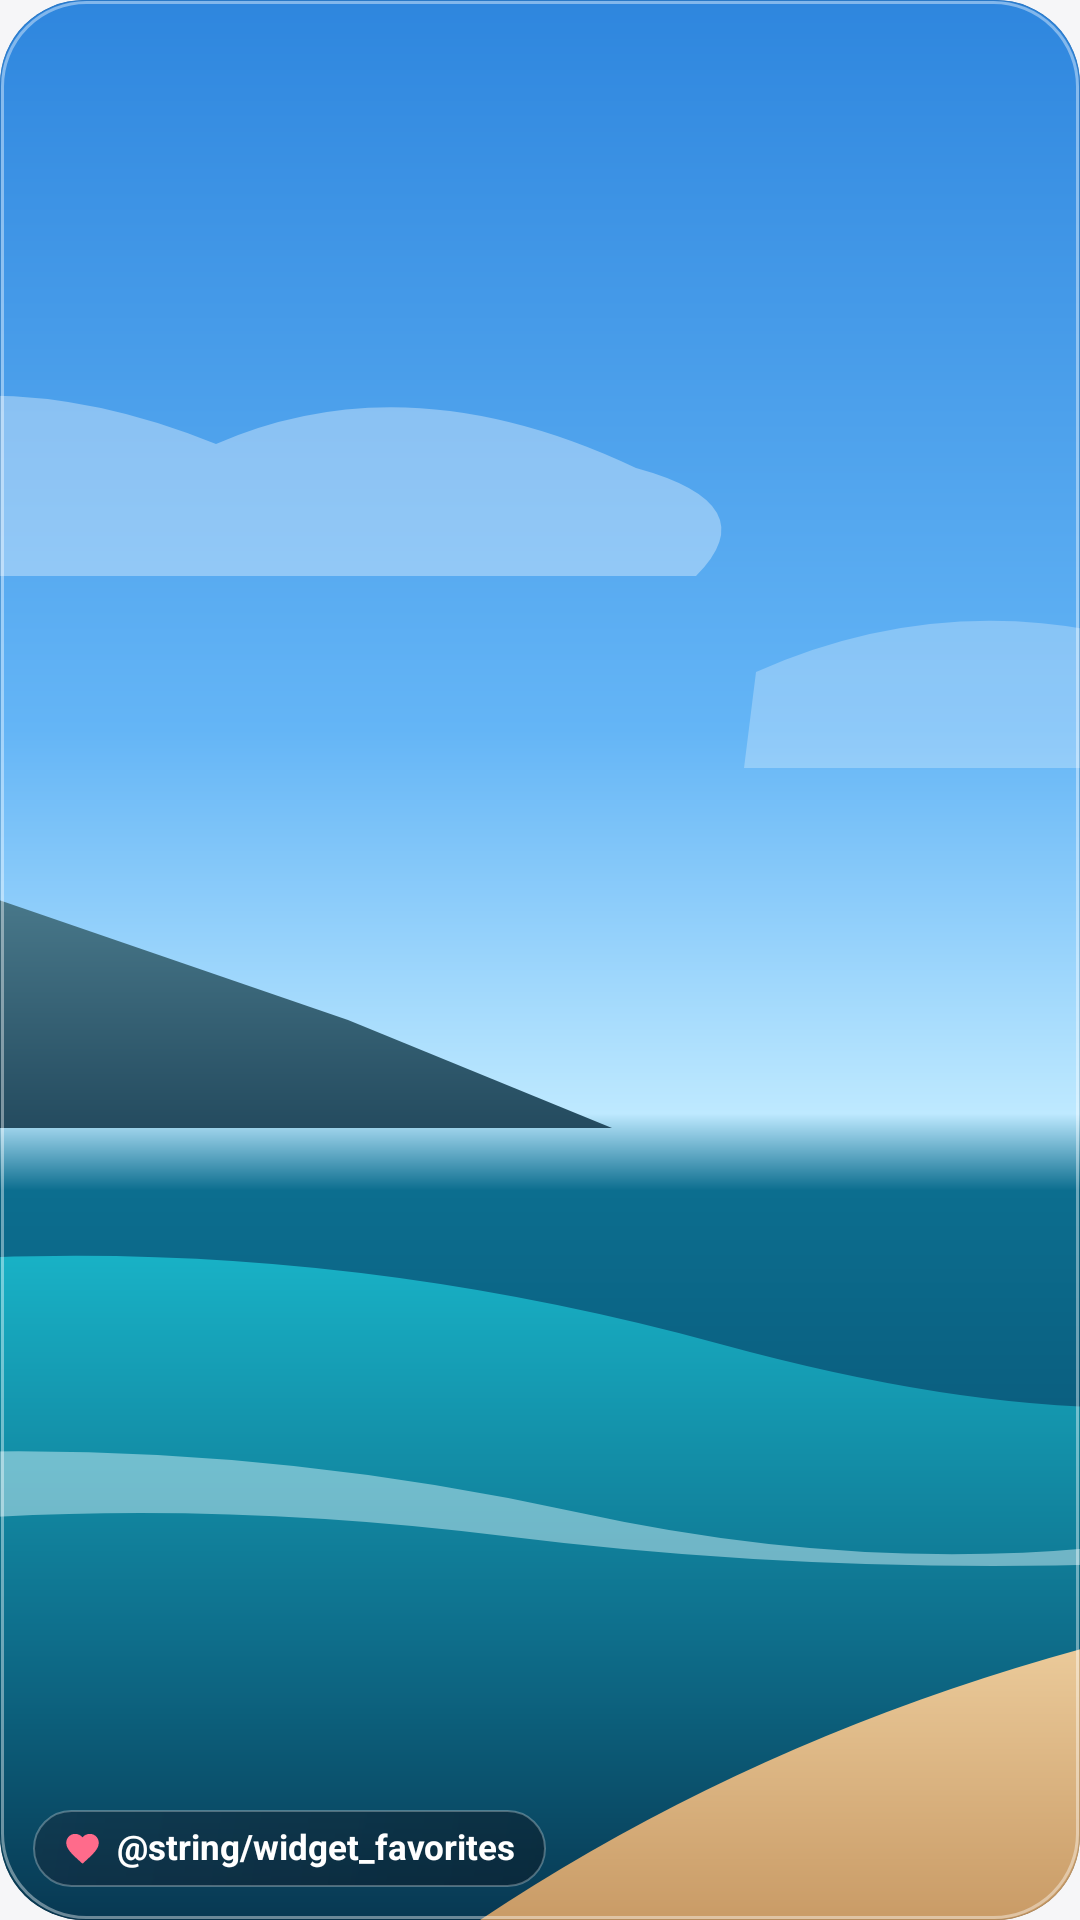

Android layout source for this screen:
<!-- AndroidManifest.xml: application theme Theme.LuminaGallery -->
<!-- res/layout/widget_preview_favorites.xml -->
<?xml version="1.0" encoding="utf-8"?>
<FrameLayout xmlns:android="http://schemas.android.com/apk/res/android"
    android:layout_width="match_parent"
    android:layout_height="match_parent"
    android:background="@drawable/widget_bg_rounded"
    android:clipToOutline="true"
    android:foreground="@drawable/widget_glass_edge">

    <ImageView
        android:layout_width="match_parent"
        android:layout_height="match_parent"
        android:contentDescription="@string/widget_favorites"
        android:scaleType="centerCrop"
        android:src="@drawable/widget_art_ocean_waves" />

    <LinearLayout
        android:layout_width="wrap_content"
        android:layout_height="wrap_content"
        android:layout_gravity="bottom|start"
        android:layout_margin="11dp"
        android:background="@drawable/widget_glass_pill"
        android:gravity="center_vertical"
        android:orientation="horizontal"
        android:paddingHorizontal="10dp"
        android:paddingVertical="6dp">

        <ImageView
            android:layout_width="13dp"
            android:layout_height="13dp"
            android:layout_marginEnd="5dp"
            android:contentDescription="@string/widget_favorites"
            android:src="@drawable/ic_widget_heart" />

        <TextView
            android:layout_width="wrap_content"
            android:layout_height="wrap_content"
            android:includeFontPadding="false"
            android:maxLines="1"
            android:text="@string/widget_favorites"
            android:textColor="#FFFFFF"
            android:textSize="11.5sp"
            android:textStyle="bold" />
    </LinearLayout>

</FrameLayout>
<!-- resources referenced by this layout -->
<resources>
  <!-- drawable ic_widget_heart (drawable) -->
  <?xml version="1.0" encoding="utf-8"?>
  <vector xmlns:android="http://schemas.android.com/apk/res/android"
      android:width="16dp"
      android:height="16dp"
      android:viewportWidth="24"
      android:viewportHeight="24">
      <path
          android:fillColor="#FF6B8B"
          android:pathData="M12,21.35l-1.45,-1.32C5.4,15.36 2,12.28 2,8.5 2,5.42 4.42,3 7.5,3c1.74,0 3.41,0.81 4.5,2.09C13.09,3.81 14.76,3 16.5,3 19.58,3 22,5.42 22,8.5c0,3.78 -3.4,6.86 -8.55,11.54L12,21.35z" />
  </vector>
  <!-- drawable widget_art_ocean_waves: vector/xml drawable (drawable, 3062 chars, omitted) -->
  <!-- drawable widget_bg_rounded (drawable) -->
  <?xml version="1.0" encoding="utf-8"?>
  <shape xmlns:android="http://schemas.android.com/apk/res/android"
      android:shape="rectangle">
      <corners android:radius="@dimen/widget_corner_radius" />
      <gradient
          android:angle="315"
          android:startColor="#CC2B3C56"
          android:centerColor="#CC1A263A"
          android:endColor="#CC111929" />
  </shape>
  <!-- drawable widget_glass_edge (drawable) -->
  <?xml version="1.0" encoding="utf-8"?>
  <layer-list xmlns:android="http://schemas.android.com/apk/res/android">
      
      <item>
          <shape android:shape="rectangle">
              <corners android:radius="@dimen/widget_corner_radius" />
              <stroke
                  android:width="0.45dp"
                  android:color="#1A000000" />
          </shape>
      </item>
      
      <item
          android:bottom="0.45dp"
          android:left="0.45dp"
          android:right="0.45dp"
          android:top="0.45dp">
          <shape android:shape="rectangle">
              <corners android:radius="@dimen/widget_corner_radius" />
              <solid android:color="#00000000" />
              <stroke
                  android:width="1.15dp"
                  android:color="#66FFFFFF" />
          </shape>
      </item>
  </layer-list>
  <!-- drawable widget_glass_pill (drawable) -->
  <?xml version="1.0" encoding="utf-8"?>
  <shape xmlns:android="http://schemas.android.com/apk/res/android"
      android:shape="rectangle">
      <corners android:radius="13dp" />
      <gradient
          android:angle="315"
          android:startColor="#66162030"
          android:endColor="#780B101A" />
      <stroke
          android:width="0.75dp"
          android:color="#47FFFFFF" />
  </shape>
  <style name="Theme.LuminaGallery" parent="android:Theme.Material.Light.NoActionBar">
          <item name="android:windowBackground">@color/launch_window_background</item>
          <item name="android:statusBarColor">@android:color/transparent</item>
          <item name="android:navigationBarColor">@android:color/transparent</item>
      </style>
  <dimen name="widget_corner_radius">26dp</dimen>
  <color name="launch_window_background">#FFF6F6F8</color>
</resources>
